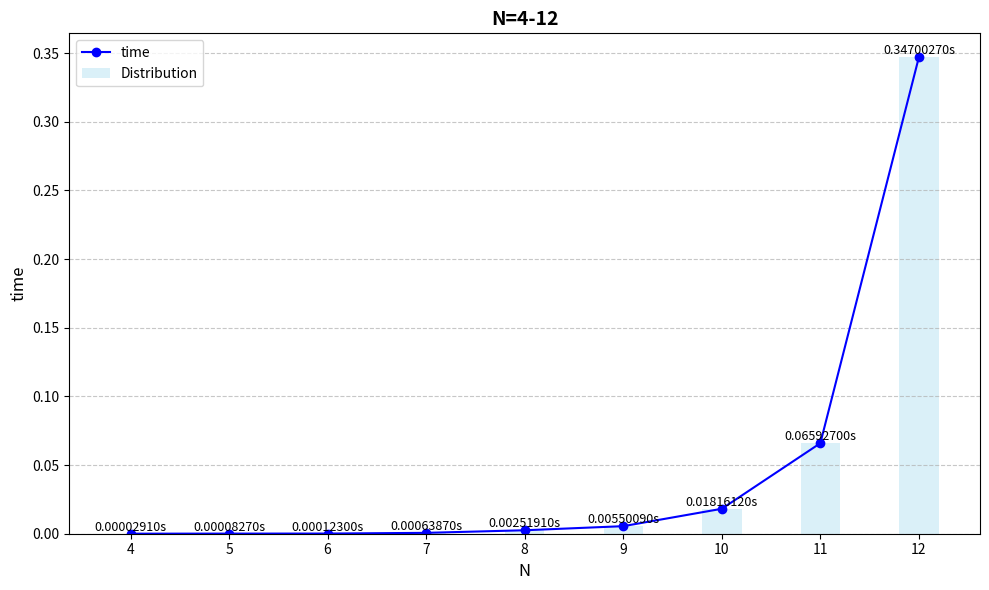

Here is the Python script that generated this plot:
import matplotlib.pyplot as plt

# N值与对应的运行时间（秒）
n_values = [4, 5, 6, 7, 8, 9, 10, 11, 12]
times = [0.00002910, 0.00008270, 0.00012300, 0.00063870, 0.00251910,
         0.00550090, 0.01816120, 0.06592700, 0.34700270]

# 创建图形
plt.figure(figsize=(10, 6))

# 绘制折线图
plt.plot(n_values, times, marker='o', linestyle='-', color='blue', label='time')

# 绘制柱状图（叠加在折线上）
plt.bar(n_values, times, width=0.4, alpha=0.3, color='skyblue', label='Distribution')

# 添加数据标签
for n, t in zip(n_values, times):
    plt.text(n, t, f'{t:.8f}s', ha='center', va='bottom', fontsize=9)

# 图表设置
plt.xlabel('N', fontsize=12)
plt.ylabel('time', fontsize=12)
plt.title('N=4-12', fontsize=14, fontweight='bold')
plt.xticks(n_values)
plt.grid(axis='y', linestyle='--', alpha=0.7)
plt.legend()
plt.tight_layout()

# 显示对数坐标轴（可选，用于观察指数增长趋势）
# plt.yscale('log')

# 保存图片并显示
plt.savefig('n_queen_time_trend.png', dpi=300)
plt.show()